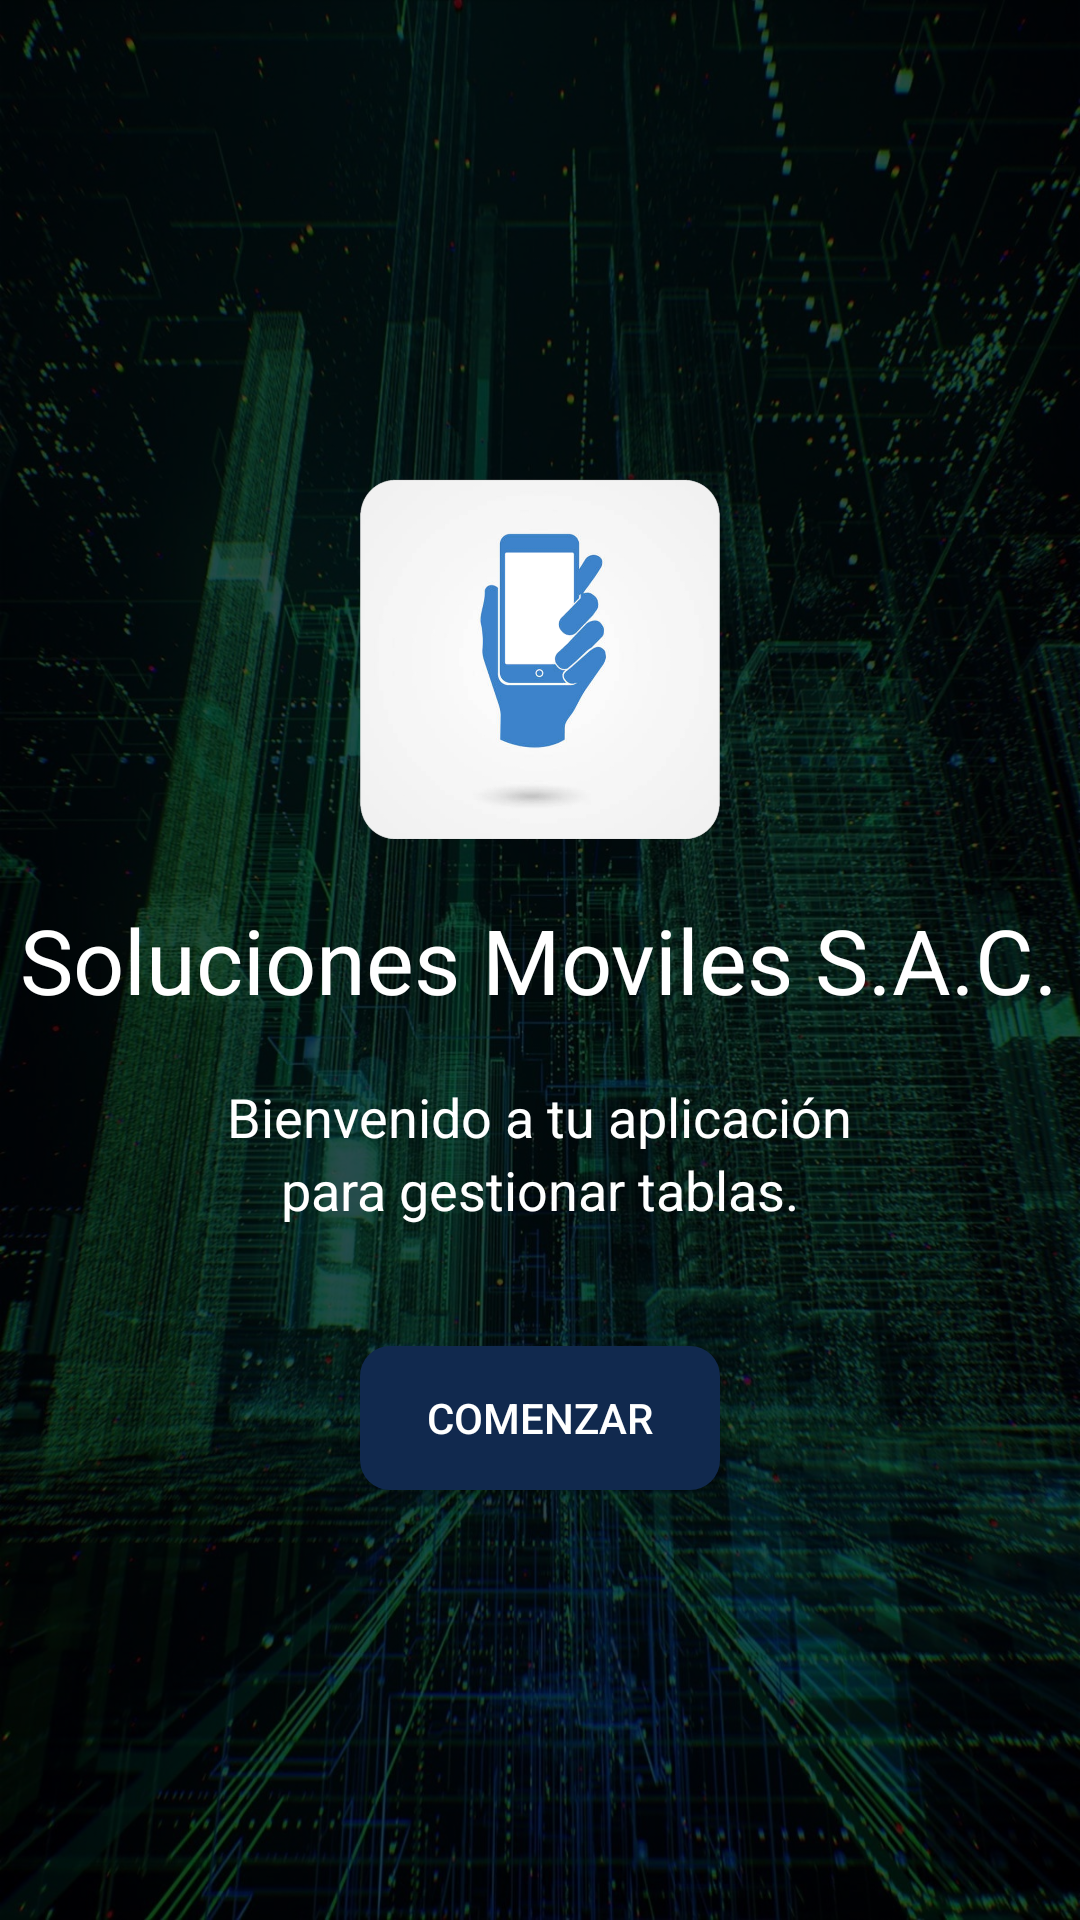

Here is an Android app screen rendered from its layout file. Give the layout XML and the strings, colors and styles it references.
<!-- AndroidManifest.xml: application theme Theme.NEapp -->
<!-- res/layout/activity_welcome.xml -->
<RelativeLayout xmlns:android="http://schemas.android.com/apk/res/android"
    xmlns:app="http://schemas.android.com/apk/res-auto"
    xmlns:tools="http://schemas.android.com/tools"
    android:layout_width="match_parent"
    android:layout_height="match_parent"
    android:background="@color/black"
    tools:context=".WelcomeActivity">


    <ImageView
        android:id="@+id/backgroundImage"
        android:layout_width="match_parent"
        android:layout_height="match_parent"
        android:alpha="0.3"
        android:background="@drawable/bg_image"
        android:scaleType="centerCrop" />

    <ImageView
        android:id="@+id/AppImage"
        android:layout_width="120dp"
        android:layout_height="120dp"
        android:background="@drawable/ic_app_icon"
        android:layout_centerHorizontal="true"
        android:layout_above="@id/welcomeTitle"
        android:layout_marginBottom="20dp"
        android:scaleType="centerCrop" />

    <TextView
        android:id="@+id/welcomeTitle"
        android:layout_width="wrap_content"
        android:layout_height="wrap_content"
        android:text="Soluciones Moviles S.A.C."
        android:textSize="30sp"
        android:textColor="@android:color/white"
        android:layout_centerInParent="true"
        android:layout_marginBottom="20dp" />

    <TextView
        android:id="@+id/welcomeText"
        android:layout_width="wrap_content"
        android:layout_height="wrap_content"
        android:text="Bienvenido a tu aplicación"
        android:textSize="18sp"
        android:textColor="@android:color/white"
        android:layout_below="@id/welcomeTitle"
        android:layout_centerHorizontal="true"
        android:layout_marginBottom="0dp" />

    <TextView
        android:id="@+id/welcomeText2"
        android:layout_width="wrap_content"
        android:layout_height="wrap_content"
        android:text="para gestionar tablas."
        android:textSize="18sp"
        android:textColor="@android:color/white"
        android:layout_below="@id/welcomeText"
        android:layout_centerHorizontal="true"
        android:layout_marginBottom="40dp" />

    <Button
        android:id="@+id/buttonStart"
        android:layout_width="120dp"
        android:layout_height="wrap_content"
        android:text="Comenzar"
        android:padding="10dp"
        android:textSize="14sp"
        android:layout_below="@id/welcomeText2"
        android:layout_centerHorizontal="true"
        android:background="@drawable/button_login"
        android:textColor="@android:color/white" />
</RelativeLayout>
<!-- resources referenced by this layout -->
<resources>
  <color name="black">#FF000000</color>
  <!-- drawable bg_image: jpg bitmap (drawable, 813219 bytes) -->
  <!-- drawable button_login (drawable) -->
  <shape xmlns:android="http://schemas.android.com/apk/res/android">
      <solid android:color="@color/d_blue" />
      <corners android:radius="10dp" />
  </shape>
  <!-- drawable ic_app_icon: png bitmap (drawable, 165708 bytes) -->
  <style name="Theme.NEapp" parent="Base.Theme.NEapp" />
  <color name="d_blue">#11294E</color>
  <style name="Base.Theme.NEapp" parent="Theme.AppCompat.Light.NoActionBar">
          
          
          <item name="colorPrimary">@color/d_blue</item>
          <item name="android:statusBarColor">@color/d_blue</item>
      </style>
</resources>
